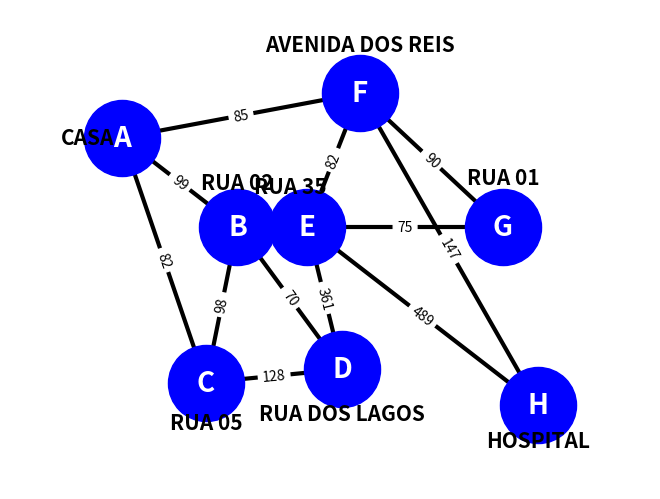

Write the Python code that produced this figure.
from platform import node

import matplotlib.pyplot as plt
import networkx as nx

#O matplotlib.pyplot é um modulo da biblioteca do matplolib, que usamos para criação
# de de graficos e vizualizações de dados. Quando botamos o termo 'as plt' estamos apelidado o matplotlib.pyplot de plt.
#O networkx é um biblioteca que usamos para criar, manipular e estudar ad funções de grafos.

G = nx.Graph()

G.add_node('A', location='CASA')
G.add_node('B', location='RUA 02')
G.add_node('C', location='RUA 05')
G.add_node('D', location='RUA DOS LAGOS')
G.add_node('E', location='RUA 35')
G.add_node('F', location='AVENIDA DOS REIS')
G.add_node('G', location='RUA 01')
G.add_node('H', location='HOSPITAL')

#G.add_node, se refere a cada nó, esse comando adiciona o nó no grafico, location armazena os nomes de cada nó.

G.add_edge('A','B', weight= 99)
G.add_edge('A','C', weight= 82)
G.add_edge('A','F', weight= 85)
G.add_edge('B','C', weight= 98)
G.add_edge('B','D', weight= 70)
G.add_edge('C','D', weight= 128)
G.add_edge('D','E', weight= 361)
G.add_edge('E','F', weight= 82)
G.add_edge('E','G', weight= 75)
G.add_edge('F','G', weight= 90)
G.add_edge('H','E', weight= 489)
G.add_edge('F','H', weight= 147)

#G.add_edge, se refere as linhas que conecta cada nó, o weight armazena a distancia entre cada nó.

pos={
    'A':(-0.9,7),
    'B':(2.4,5),
    'C':(1.5,1.5),
    'D':(5.4,1.8),
    'E':(4.4,5),
    'F':(5.9,8),
    'G':(10,5),
    'H':(11,1)
}

#pos, se refere a posição dos nós, cada nó se posiciona nos eixos x,y

pos_node_attributes={
    'A':(-1.9,7),
    'B':(2.4,6),
    'C':(1.5,0.6),
    'D':(5.4,0.8),
    'E':(3.9,5.9),
    'F':(5.9,9.1),
    'G':(10,6.1),
    'H':(11,0.2)
}

#pos_node_attributes, se refere as posição das informações que atribuimos para os nós.

node_labels={n:(d['location']) for n,d in G.nodes(data=True)}

#node_labels, é usado para nomear os nós de um grafo, usando as informações que estão armazenada dentro de location.

edge_labels={(u,v):d['weight'] for u,v,d in G.edges(data=True)}

#edge_labels, é usando para rotular cada aresta/linha do grafo usando as informações armazenada em weigth.

nx.draw(G,pos=pos, with_labels=True, node_color='blue', node_size=3000, font_color='White', font_size=20, font_weight='bold', width=3)
nx.draw_networkx_labels(G, pos=pos_node_attributes, labels=node_labels, font_color='black', font_size=15, font_weight='bold')
nx.draw_networkx_edge_labels(G, pos=pos, edge_labels=edge_labels, label_pos=0.5)
plt.margins(0.2)
plt.show()

#O termo nx.draw, ele permite que criarmos um representação grafica de um grafo.
#O termo with_labels=true, instrui que quando plotamos o grafo ele seja rotulado.
#O termo nx.draw_networkx_labels, é usado para desenhar as atribuições/rotulos em cada nó.
#O termo nx.draw_networkx_edge_labels, tem a mesma função do comando anterios, porém para desenhar as atribuições nas arestas/linhas.
